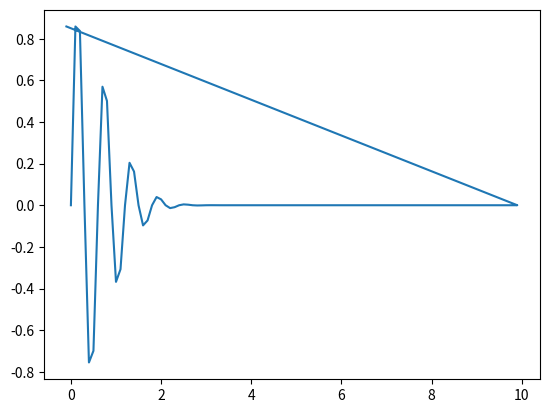
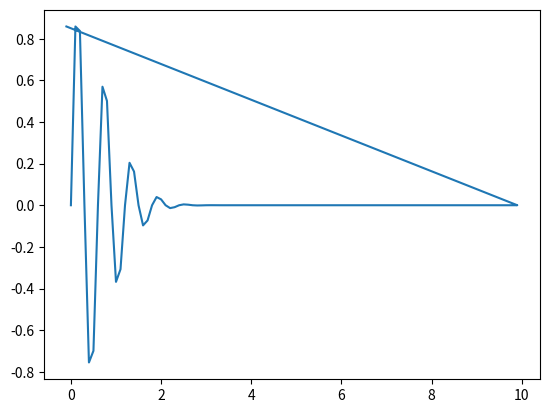

The script that saved these images, in order:
# -*- coding: utf-8 -*-
import numpy as np
import matplotlib.pyplot as plt

INFO = dict(
        CFL=0.9,
        u0=[1],
        dx=0.1,
        a=1,
        i_max=100,
        n_a=6,
        n_b=9,
        dom_x=1,
        )


def init(info, u, x):
    info["dt"] = info.get("dt") or info.get("CFL") * info["dx"] / info["a"]
    i_max = info.get("i_max")
    dx = info.get("dx")
    n_a = info.get("n_a")    
    n_b = info.get("n_b")

    for i in range(-i_max, i_max):
        x[i] = i * dx
#        x_dx = x[i]/dx
#        u[i] = np.sin(2 * np.pi * x_dx / n_a) * np.exp(-np.log(2) * (x_dx / n_b)**2 )
        u[i] = np.sin(2 * np.pi * i / n_a) * np.exp(-np.log(2) * (i / n_b)**2)

    u = condition_limites(u, i_max)

    plot_solution(u, x)
    return x, u


def condition_limites(u, i_max):
    u[0] = u[i_max - 1]
    u[i_max] = u[1]
    return u


def flux_num_roe(u, info):
    i_max = info["i_max"]
    a = info["a"]
    dx = info["dx"]    
    dt = info["dt"]
    
    f_num = np.zeros(i_max)
    a_plus, a_moins = get_a(a)
        
    for j in range(i_max):
        f_num[j] = a_moins * u[j+1] + a_plus * u[j]
        
    # for j in range(i_max):
    #     u[j] = u[j] - dt/dx * (f_num[j] - f_num[j-1])
        
    return u


def calc_u(u, f_num_roe, f_num_3, info):
    i_max = info["i_max"]
    dx = info["dx"]
    dt = info["dt"]

    f_num = np.zeros(i_max)

    for j in range(i_max):
        f_num[j] = f_num_roe[j] + f_num_3[j]
        u[j] = u[j] - dt/dx * (f_num[j] - f_num[j-1])


def flux_num_3(u, psy_2, psy_3, info):
    i_max = info["i_max"]
    a = info["a"]
    dx = info["dx"]
    dt = info["dt"]

    f_num = np.zeros(i_max)
    for j in range(i_max):
        f_num[j] = 0.5 * (psy_2[j] + psy_3[j]) if a >= 0 else 0.5 * (psy_2[j] - psy_3[j+1])


def plot_solution(u, x):
    fig = plt.figure()
    ax = plt.axes()
#    plt.xlim(-1,1)
    ax.plot(x, u)
    fig.show()
    

def get_a(a):
    a_plus = 0.5 * (a + abs(a))
    a_moins = 0.5 * (a - abs(a))
    return a_plus, a_moins
    

# def main(info):
#     i_max = info.get("i_max")
#     u = np.zeros(i_max)
#     x = np.zeros(i_max)
#     init(info, u, x)
    
    # for t in range(n_max):
    #     continue


def calc_psy(psy, wc, info):
    i_max = info.get("i_max")
    dx = info.get("dx")
    dt = info.get("dt")
    a = info.get("a")
    nu = abs(a) * dt/dx

    psy_2 = np.zeros(i_max)
    psy_3 = np.zeros(i_max)

    c2 = abs(a) * (1-nu)
    c3 = (1 + nu) * c2/3
    # c4 = (-2 - nu) * c3/4
    # c5 = (2 + nu) * c4/5

    for i in range(i_max - 1):
        psy_2[i] = c2 * (wc[i+1] - wc[i])
        psy_3[i] = c3 * (wc[i] - wc[i-1]) - c3 * (wc[i+1] - wc[i])


if __name__ == "__main__":
    u = np.zeros(INFO["i_max"]+1)
    x = np.zeros(INFO["i_max"]+1)
    x, u = init(INFO, u, x)
    u = flux_num_roe(u, INFO)
    plot_solution(u, x)
